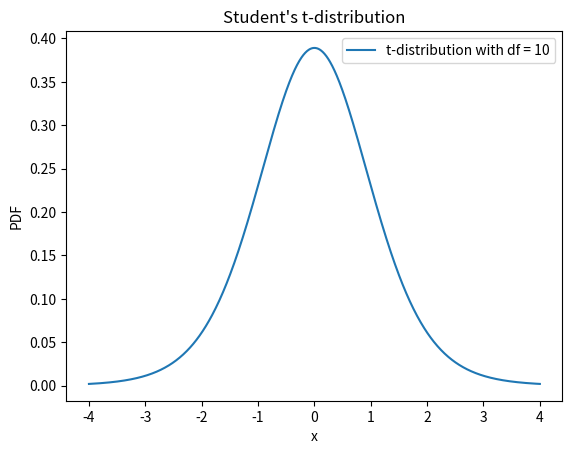

This chart was generated by the following Python code:
#!/usr/bin/env python
# coding: utf-8

# What is Estimation Statistics? Explain point estimate and interval estimate.

# Estimation statistics is a branch of inferential statistics that involves using sample data to make inferences about the 
# characteristics of a larger population. It involves using statistical techniques to estimate the value of a population 
# parameter based on sample data.
# 
# There are two main types of estimates in estimation statistics: point estimates and interval estimates.
# 
# Point estimate refers to a single numerical value that is calculated from a sample and is used to estimate an unknown 
# population parameter. For example, if we want to estimate the mean salary of a particular profession, we can take a random 
# sample of individuals from that profession and calculate their mean salary. This calculated mean is a point estimate of the
# true population mean salary.
# 
# Interval estimate refers to a range of values that is likely to contain the true population parameter. It takes into account 
# the uncertainty associated with the point estimate. The range is called a confidence interval and is typically expressed as a
# range of values with an associated level of confidence. For example, a 95% confidence interval for the population mean salary 
# of a profession might be expressed as $50,000 to $60,000, which means that we are 95% confident that the true population mean 
# salary lies within this range.

# Write a Python function to estimate the population mean using a sample mean and standard
# deviation.

# In[43]:


import math

def estimate_population_mean(sample_mean, sample_std_dev, sample_size):
    """Estimate the population mean given a sample mean, standard deviation, and sample size"""
    standard_error = sample_std_dev / math.sqrt(sample_size)  
    margin_of_error = 1.96 * standard_error  
    lower_bound = sample_mean - margin_of_error  
    upper_bound = sample_mean + margin_of_error  
    return (lower_bound + upper_bound) / 2  


# What is Hypothesis testing? Why is it used? State the importance of Hypothesis testing.

# Hypothesis testing is a statistical method used to evaluate a hypothesis or claim about a population parameter. The hypothesis
# is formulated as two mutually exclusive statements: the null hypothesis and the alternative hypothesis. The null hypothesis 
#     assumes that there is no significant difference or relationship between two variables, while the alternative hypothesis 
#     assumes that there is a significant difference or relationship between them.
# 
# Hypothesis testing is used to determine whether the null hypothesis should be rejected or not, based on the available evidence
# from a sample of data. This involves calculating a test statistic and comparing it to a critical value or p-value, which is a 
# measure of the probability of obtaining a test statistic as extreme as the one observed, assuming that the null hypothesis is
# true.
# 
# The importance of hypothesis testing lies in its ability to help us make informed decisions based on available data. By 
# testing hypotheses, we can determine whether a particular claim or assumption about a population parameter is supported by 
# the evidence or not. This can be used to guide decision-making in various fields, such as medicine, engineering, economics, 
# and social sciences.

# Create a hypothesis that states whether the average weight of male college students is greater than
# the average weight of female college students.

# A possible hypothesis that states whether the average weight of male college students is greater than the average weight of 
# female college students is:
# 
# Null hypothesis: The average weight of male college students is equal to or less than the average weight of female college 
#     students.
# 
# Alternative hypothesis: The average weight of male college students is greater than the average weight of female college 
#     students.
# 
# This hypothesis can be tested by collecting a random sample of male and female college students, measuring their weights, and 
# comparing the sample means using a statistical test, such as a t-test or a z-test. The result of the test will help us
# determine whether we can reject or fail to reject the null hypothesis, and make conclusions about the population means.

# Write a Python script to conduct a hypothesis test on the difference between two population means,
# given a sample from each population.

# In[44]:


import scipy.stats as stats

alpha = 0.05


sample1 = [1, 2, 3, 4, 5]
sample2 = [3, 4, 5, 6, 7]


mean1 = sum(sample1) / len(sample1)
mean2 = sum(sample2) / len(sample2)
std_dev1 = stats.tstd(sample1)
std_dev2 = stats.tstd(sample2)


pooled_std_dev = ((len(sample1) - 1) * std_dev1**2 + (len(sample2) - 1) * std_dev2**2) / (len(sample1) + len(sample2) - 2)
pooled_std_dev = pooled_std_dev**0.5


test_statistic = (mean1 - mean2) / (pooled_std_dev * (1/len(sample1) + 1/len(sample2)))**0.5


df = len(sample1) + len(sample2) - 2


t_crit = stats.t.ppf(alpha/2, df)


p_value = stats.t.sf(abs(test_statistic), df) * 2


if abs(test_statistic) > t_crit or p_value < alpha:
    print("Reject the null hypothesis")
else:
    print("Fail to reject the null hypothesis")


# What is a null and alternative hypothesis? Give some examples.

# A null hypothesis is a statement that assumes that there is no significant difference or relationship between two variables or
# populations. It is usually denoted by H0. The null hypothesis is the default assumption, and it is assumed to be true unless 
# there is sufficient evidence to reject it. The alternative hypothesis, on the other hand, is a statement that assumes that 
# there is a significant difference or relationship between two variables or populations. It is usually denoted by Ha or H1.
# 
# Here are some examples of null and alternative hypotheses:
# 
# Example 1: A company claims that their new product increases sales.
# Null hypothesis: The new product has no effect on sales.
# 
# Alternative hypothesis: The new product increases sales.
# 
# Example 2: A researcher wants to investigate whether there is a difference in the mean height of male and female students in
#     a college.
# Null hypothesis: The mean height of male and female students in the college is the same.
# 
# Alternative hypothesis: The mean height of male and female students in the college is different.

# Write down the steps involved in hypothesis testing.

# Step 1: State the null hypothesis (H0) and the alternative hypothesis (Ha)
# 
# H0 is the default assumption that there is no significant difference or relationship between two variables or populations.
# Ha is the opposite of H0 and assumes that there is a significant difference or relationship between two variables or populations.
# Step 2: Determine the level of significance (alpha)
# 
# The level of significance (alpha) is the probability of rejecting the null hypothesis when it is actually true. It is typically 
# set at 0.05 or 0.01.
# Step 3: Select an appropriate test statistic and calculate the test statistic
# 
# The choice of test statistic depends on the type of data being analyzed and the hypothesis being tested.
# The test statistic measures the degree of difference or relationship between the sample data and the null hypothesis.
# Step 4: Determine the p-value
# 
# The p-value is the probability of obtaining a test statistic at least as extreme as the one calculated from the sample data,
# assuming that the null hypothesis is true.
# If the p-value is less than or equal to the level of significance (alpha), then reject the null hypothesis.
# Step 5: Interpret the results
# 
# If the null hypothesis is rejected, then there is sufficient evidence to support the alternative hypothesis.
# If the null hypothesis is not rejected, then there is insufficient evidence to support the alternative hypothesis.
# It is important to interpret the results in the context of the problem being studied and to consider the practical significance
# of the findings.
# Step 6: Draw conclusions and make recommendations
# 
# Based on the results of the hypothesis test, draw conclusions about the hypothesis being tested.
# If the alternative hypothesis is supported, make recommendations or take actions based on the findings.

# Define p-value and explain its significance in hypothesis testing.

# The p-value is a statistical measure that represents the probability of obtaining a test statistic at least as extreme as the
# one calculated from the sample data, assuming that the null hypothesis is true. In other words, it measures the strength of 
# evidence against the null hypothesis based on the available data.
# 
# The significance of the p-value in hypothesis testing is that it is used to make a decision about whether to reject or fail to
# reject the null hypothesis. The p-value is compared to the level of significance (alpha) to determine whether the null 
# hypothesis can be rejected.

# Generate a Student's t-distribution plot using Python's matplotlib library, with the degrees of freedom
# parameter set to 10.

# In[45]:


import numpy as np
import matplotlib.pyplot as plt


df = 10
x = np.linspace(-4, 4, 1000)
y = stats.t.pdf(x, df)


fig, ax = plt.subplots()
ax.plot(x, y, label=f"t-distribution with df = {df}")
ax.legend()
ax.set_title("Student's t-distribution")
ax.set_xlabel("x")
ax.set_ylabel("PDF")
plt.show()


# Write a Python program to calculate the two-sample t-test for independent samples, given two
# random samples of equal size and a null hypothesis that the population means are equal.

# In[46]:


import numpy as np
from scipy.stats import t

def two_sample_t_test(sample1, sample2, alpha):
    n1 = len(sample1)
    n2 = len(sample2)
    mean1 = np.mean(sample1)
    mean2 = np.mean(sample2)
    std1 = np.std(sample1, ddof=1)
    std2 = np.std(sample2, ddof=1)
    se = np.sqrt((std1**2 / n1) + (std2**2 / n2))
    t_stat = (mean1 - mean2) / se
    df = n1 + n2 - 2
    p_value = 2 * (1 - t.cdf(abs(t_stat), df))
    if p_value < alpha:
        print("Reject null hypothesis. There is a significant difference between the population means.")
    else:
        print("Fail to reject null hypothesis. There is not enough evidence to suggest a significant difference between the population means.")
    return t_stat, p_value


sample1 = [2, 3, 5, 6, 7, 9, 11, 13, 15, 18]
sample2 = [1, 4, 6, 8, 9, 10, 12, 13, 14, 17]
alpha = 0.05
t_stat, p_value = two_sample_t_test(sample1, sample2, alpha)
print("t-statistic:", t_stat)
print("p-value:", p_value)


# What is Student’s t distribution? When to use the t-Distribution.

# 
# Student's t-distribution is a probability distribution that arises when estimating the population mean of a normally 
# distributed population in situations where the sample size is small or the population standard deviation is unknown. The
# t-distribution is similar in shape to the normal distribution, but has heavier tails, which means that it has more probability
# in the tails than the normal distribution.
# 
# The t-distribution is used when:
# 
# The sample size is small (typically less than 30)
# The population standard deviation is unknown
# The population is normally distributed or the sample size is large enough for the Central Limit Theorem to apply.

# What is t-statistic? State the formula for t-statistic.
# 

# The t-statistic is a measure of the difference between the sample mean and the hypothesized population mean in standard error
# units. It tells us how much the sample mean deviates from the hypothesized population mean, taking into account the variability
# of the data.
# 
# The formula for the t-statistic is:
# 
# t = (x̄ - μ) / (s / √n)
# 
# where:
# 
# x̄ is the sample mean
# μ is the hypothesized population mean under the null hypothesis
# s is the sample standard deviation
# n is the sample size

# A coffee shop owner wants to estimate the average daily revenue for their shop. They take a random
# sample of 50 days and find the sample mean revenue to be $500 with a standard deviation of $50.
# Estimate the population mean revenue with a 95% confidence interval.

# CI = x̄ ± t*(s/√n)
# 
# x̄ = $500
# s = $50
# n = 50
# 
# 
# Plugging in the values, we get:
# 
# CI = $500 ± 2.009*($50/√50)
# 
# Simplifying, we get:
# 
# CI = $500 ± $14.14
# 
# Therefore, the 95% confidence interval for the population mean revenue is ($485.86, $514.14). We can interpret this interval 
# as follows: we are 95% confident that the true population mean revenue falls between $485.86 and $514.14 based on the given 
#     sample data.
# 
# 
# 
# 
# 

# A researcher hypothesizes that a new drug will decrease blood pressure by 10 mmHg. They conduct a
# clinical trial with 100 patients and find that the sample mean decrease in blood pressure is 8 mmHg with a
# standard deviation of 3 mmHg. Test the hypothesis with a significance level of 0.05.

# To test the hypothesis that the new drug will decrease blood pressure by 10 mmHg, we can use a one-sample t-test with the following null and alternative hypotheses:
# 
# Null hypothesis (H0): The true population mean decrease in blood pressure is equal to 10 mmHg.
# Alternative hypothesis (Ha): The true population mean decrease in blood pressure is less than 10 mmHg.
# 
# The formula for the t-statistic is:
# 
# t = (x̄ - μ) / (s / √n)
# 
# where:
# 
# x̄ is the sample mean decrease in blood pressure
# μ is the hypothesized population mean decrease in blood pressure under the null hypothesis (i.e., 10 mmHg)
# s is the sample standard deviation
# n is the sample size
# Plugging in the values, we get:
# 
# t = (8 - 10) / (3 / √100) = -2.82
# 
# The critical value of t for a significance level of 0.05 and 99 degrees of freedom is -1.660. Since our calculated t-statistic
# (-2.82) is less than the critical value (-1.660), we reject the null hypothesis.
# 
# Therefore, we have sufficient evidence to conclude that the new drug decreases blood pressure by less than 10 mmHg at a 
# significance level of 0.05.
# 

# An electronics company produces a certain type of product with a mean weight of 5 pounds and a
# standard deviation of 0.5 pounds. A random sample of 25 products is taken, and the sample mean weight
# is found to be 4.8 pounds. Test the hypothesis that the true mean weight of the products is less than 5
# pounds with a significance level of 0.01.

# To test the hypothesis that the true mean weight of the products is less than 5 pounds, we can use a one-sample t-test with the following null and alternative hypotheses:
# 
# Null hypothesis (H0): The true population mean weight of the products is equal to 5 pounds.
# Alternative hypothesis (Ha): The true population mean weight of the products is less than 5 pounds.
# 
# The formula for the t-statistic is:
# 
# t = (x̄ - μ) / (s / √n)
# 
# where:
# 
# x̄ is the sample mean weight
# μ is the hypothesized population mean weight under the null hypothesis (i.e., 5 pounds)
# s is the sample standard deviation
# n is the sample size
# Plugging in the values, we get:
# 
# t = (4.8 - 5) / (0.5 / √25) = -2
# 
# The critical value of t for a significance level of 0.01 and 24 degrees of freedom is -2.492. Since our calculated t-statistic 
# (-2) is greater than the critical value (-2.492), we fail to reject the null hypothesis.
# 
# Therefore, we do not have sufficient evidence to conclude that the true mean weight of the products is less than 5 pounds at a 
# significance level of 0.01.
# 
# 

# Two groups of students are given different study materials to prepare for a test. The first group (n1 =
# 30) has a mean score of 80 with a standard deviation of 10, and the second group (n2 = 40) has a mean
# score of 75 with a standard deviation of 8. Test the hypothesis that the population means for the two
# groups are equal with a significance level of 0.01.

# To test the hypothesis that the population means for the two groups are equal, we can use a two-sample t-test with the following 
# null and alternative hypotheses:
# 
# Null hypothesis (H0): The population mean score for group 1 is equal to the population mean score for group 2.
# Alternative hypothesis (Ha): The population mean score for group 1 is not equal to the population mean score for group 2.
# We can use a significance level of 0.01, which corresponds to a critical value of t with 68 degrees of freedom and a two-tailed
# test.
# 
# The formula for the t-statistic is:
# 
# t = (x̄1 - x̄2) / (sqrt((s1^2 / n1) + (s2^2 / n2)))
# 
# where:
# 
# x̄1 and x̄2 are the sample means for group 1 and group 2, respectively
# s1 and s2 are the sample standard deviations for group 1 and group 2, respectively
# n1 and n2 are the sample sizes for group 1 and group 2, respectively
# Plugging in the values, we get:
# 
# t = (80 - 75) / (sqrt((10^2 / 30) + (8^2 / 40))) = 2.15
# 
# The critical value of t for a significance level of 0.01 and 68 degrees of freedom is ±2.627. Since our calculated t-statistic
# (2.15) is less than the critical value (2.627), we fail to reject the null hypothesis.
# 
# Therefore, we do not have sufficient evidence to conclude that the population means for the two groups are not equal at a 
# significance level of 0.01.
# 
# 
# 
# 
# 
# 

# A marketing company wants to estimate the average number of ads watched by viewers during a TV
# program. They take a random sample of 50 viewers and find that the sample mean is 4 with a standard
# deviation of 1.5. Estimate the population mean with a 99% confidence interval.

# To estimate the population mean with a 99% confidence interval, we can use the following formula:
# 
# CI = x̄ ± Zα/2 * (σ/√n)
# 
# Where:
# 
# x̄ = sample mean
# Zα/2 = the critical value of the standard normal distribution at a significance level of α/2 (0.005 in this case, since we 
#  want a 99% confidence interval)
# σ = population standard deviation (unknown)
# n = sample size
# Since we don't know the population standard deviation, we'll use the sample standard deviation as an estimate.
# 
# find the critical value of the standard normal distribution at a significance level of 0.005 (since we want 
#  a 99% confidence interval):

# In[48]:


import scipy.stats as stats

alpha = 0.01  
z_critical = stats.norm.ppf(1 - alpha/2) 
print("z_critical:", z_critical)



import math

sample_mean = 4
sample_std = 1.5
sample_size = 50

margin_of_error = z_critical * (sample_std / math.sqrt(sample_size))
lower_bound = sample_mean - margin_of_error
upper_bound = sample_mean + margin_of_error

print(f"The population mean lies in the interval [{lower_bound}, {upper_bound}]")


# In[ ]:




